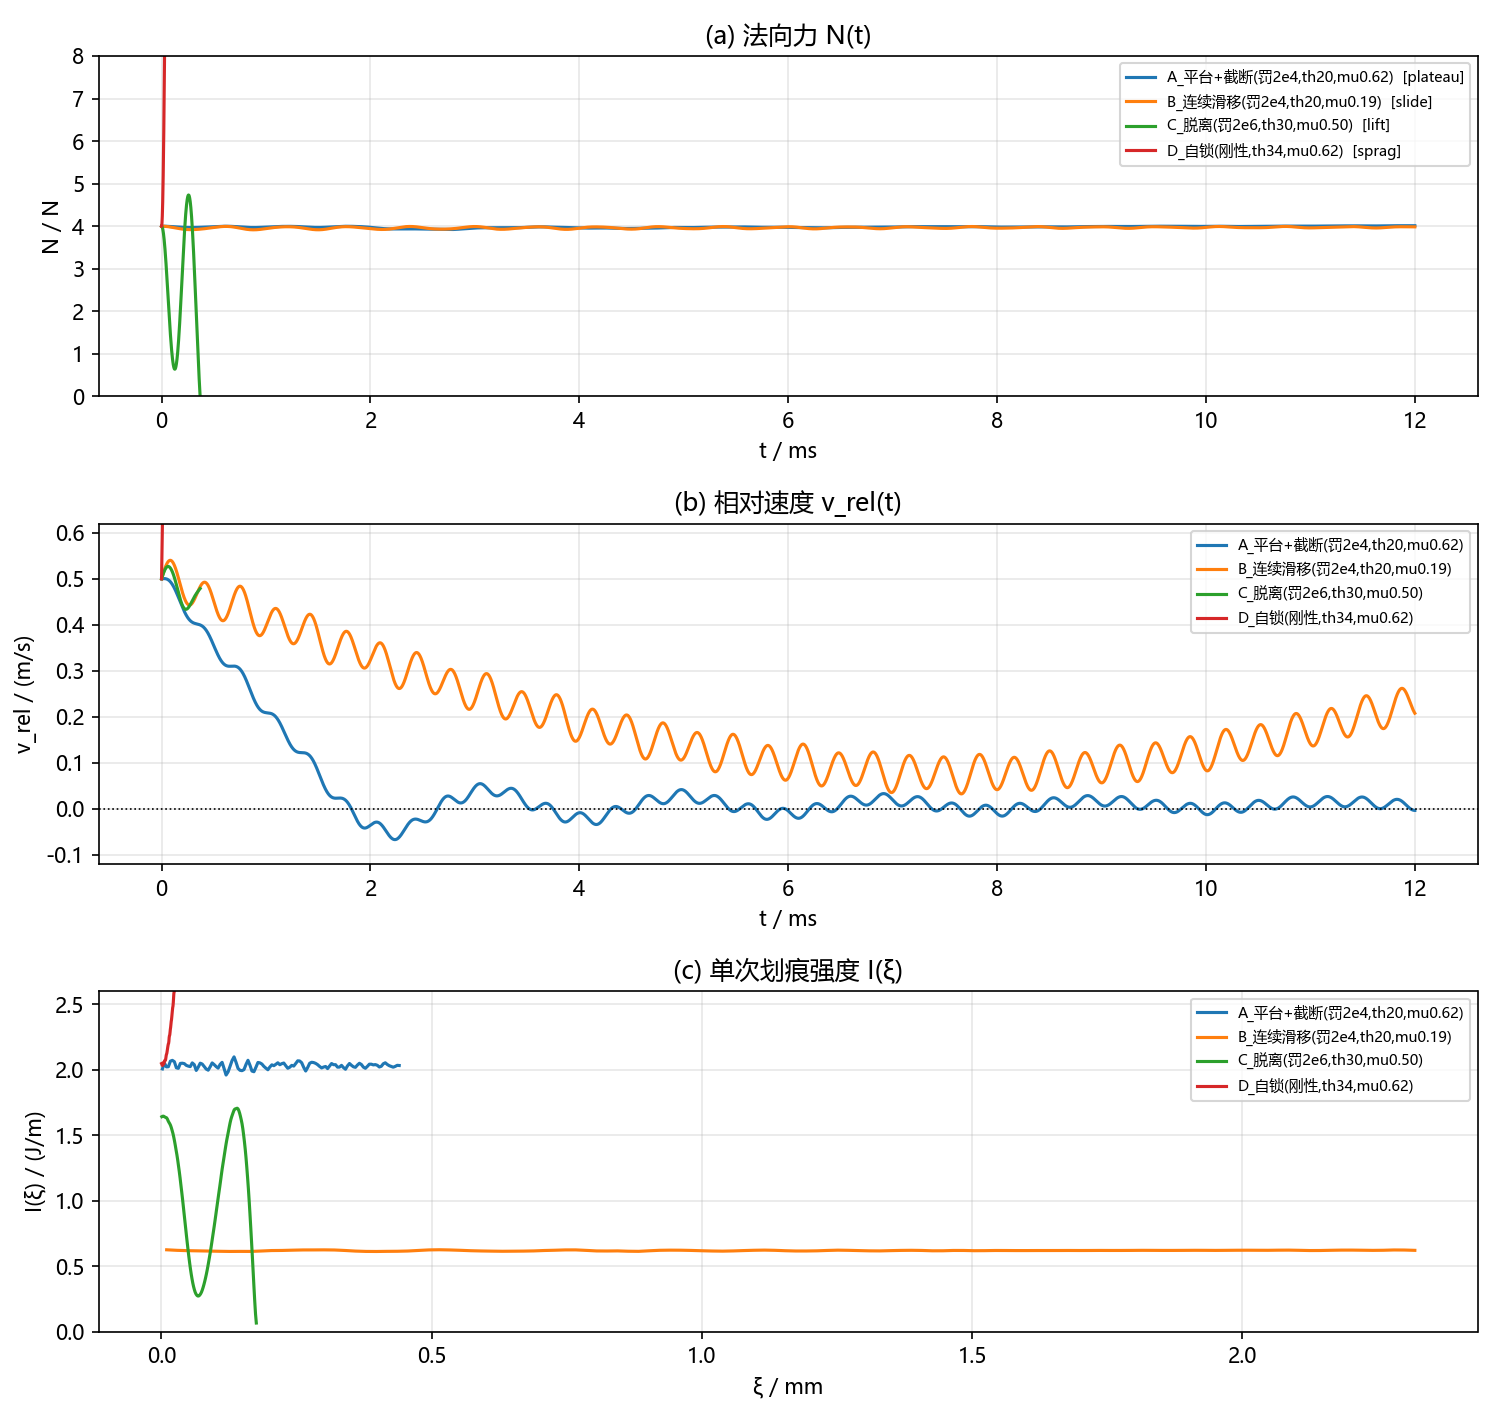

The file beside this chart, header and first rows:
case, t_ms, N, v_rel, xi_mm, class_code
A_平台+截断(罚2e4,th20,mu0.62), 0.0, 4, 0.5, 0.0, plateau
A_平台+截断(罚2e4,th20,mu0.62), 0.02999, 3.999, 0.5004, 0.01501, plateau
A_平台+截断(罚2e4,th20,mu0.62), 0.05999, 3.996, 0.4983, 0.02999, plateau
A_平台+截断(罚2e4,th20,mu0.62), 0.08998, 3.992, 0.492, 0.04486, plateau
A_平台+截断(罚2e4,th20,mu0.62), 0.12, 3.987, 0.481, 0.05946, plateau
A_平台+截断(罚2e4,th20,mu0.62), 0.15, 3.981, 0.466, 0.07367, plateau
A_平台+截断(罚2e4,th20,mu0.62), 0.18, 3.977, 0.4492, 0.08739, plateau
A_平台+截断(罚2e4,th20,mu0.62), 0.2099, 3.973, 0.4329, 0.1006, plateau
A_平台+截断(罚2e4,th20,mu0.62), 0.2399, 3.971, 0.4195, 0.1134, plateau
A_平台+截断(罚2e4,th20,mu0.62), 0.2699, 3.97, 0.4101, 0.1258, plateau
A_平台+截断(罚2e4,th20,mu0.62), 0.2999, 3.97, 0.4048, 0.138, plateau
A_平台+截断(罚2e4,th20,mu0.62), 0.3299, 3.971, 0.4023, 0.1501, plateau
A_平台+截断(罚2e4,th20,mu0.62), 0.3599, 3.973, 0.4005, 0.1622, plateau
A_平台+截断(罚2e4,th20,mu0.62), 0.3899, 3.975, 0.3971, 0.1741, plateau
A_平台+截断(罚2e4,th20,mu0.62), 0.4199, 3.979, 0.3904, 0.186, plateau
A_平台+截断(罚2e4,th20,mu0.62), 0.4499, 3.982, 0.3796, 0.1975, plateau
A_平台+截断(罚2e4,th20,mu0.62), 0.4799, 3.986, 0.3653, 0.2087, plateau
A_平台+截断(罚2e4,th20,mu0.62), 0.5099, 3.99, 0.3495, 0.2194, plateau
A_平台+截断(罚2e4,th20,mu0.62), 0.5399, 3.993, 0.3343, 0.2297, plateau
A_平台+截断(罚2e4,th20,mu0.62), 0.5699, 3.996, 0.3221, 0.2395, plateau
A_平台+截断(罚2e4,th20,mu0.62), 0.5999, 3.998, 0.3141, 0.249, plateau
A_平台+截断(罚2e4,th20,mu0.62), 0.6298, 3.998, 0.3104, 0.2584, plateau
A_平台+截断(罚2e4,th20,mu0.62), 0.6598, 3.997, 0.3099, 0.2677, plateau
A_平台+截断(罚2e4,th20,mu0.62), 0.6898, 3.993, 0.3103, 0.277, plateau
A_平台+截断(罚2e4,th20,mu0.62), 0.7198, 3.989, 0.309, 0.2863, plateau
A_平台+截断(罚2e4,th20,mu0.62), 0.7498, 3.984, 0.304, 0.2955, plateau
A_平台+截断(罚2e4,th20,mu0.62), 0.7798, 3.978, 0.2942, 0.3045, plateau
A_平台+截断(罚2e4,th20,mu0.62), 0.8098, 3.974, 0.2801, 0.3131, plateau
A_平台+截断(罚2e4,th20,mu0.62), 0.8398, 3.97, 0.2631, 0.3212, plateau
A_平台+截断(罚2e4,th20,mu0.62), 0.8698, 3.969, 0.2457, 0.3289, plateau
A_平台+截断(罚2e4,th20,mu0.62), 0.8998, 3.969, 0.2305, 0.336, plateau
A_平台+截断(罚2e4,th20,mu0.62), 0.9298, 3.971, 0.2191, 0.3427, plateau
A_平台+截断(罚2e4,th20,mu0.62), 0.9598, 3.974, 0.2123, 0.3492, plateau
A_平台+截断(罚2e4,th20,mu0.62), 0.9898, 3.977, 0.2094, 0.3555, plateau
A_平台+截断(罚2e4,th20,mu0.62), 1.02, 3.982, 0.2084, 0.3618, plateau
A_平台+截断(罚2e4,th20,mu0.62), 1.05, 3.985, 0.207, 0.368, plateau
A_平台+截断(罚2e4,th20,mu0.62), 1.08, 3.989, 0.2031, 0.3742, plateau
A_平台+截断(罚2e4,th20,mu0.62), 1.11, 3.992, 0.1953, 0.3801, plateau
A_平台+截断(罚2e4,th20,mu0.62), 1.14, 3.994, 0.1835, 0.3858, plateau
A_平台+截断(罚2e4,th20,mu0.62), 1.17, 3.995, 0.169, 0.3911, plateau
A_平台+截断(罚2e4,th20,mu0.62), 1.2, 3.996, 0.1538, 0.396, plateau
A_平台+截断(罚2e4,th20,mu0.62), 1.23, 3.996, 0.1404, 0.4004, plateau
A_平台+截断(罚2e4,th20,mu0.62), 1.26, 3.995, 0.1304, 0.4044, plateau
A_平台+截断(罚2e4,th20,mu0.62), 1.29, 3.993, 0.1246, 0.4082, plateau
A_平台+截断(罚2e4,th20,mu0.62), 1.32, 3.99, 0.1224, 0.4119, plateau
A_平台+截断(罚2e4,th20,mu0.62), 1.35, 3.986, 0.122, 0.4156, plateau
A_平台+截断(罚2e4,th20,mu0.62), 1.38, 3.982, 0.1211, 0.4192, plateau
A_平台+截断(罚2e4,th20,mu0.62), 1.41, 3.977, 0.1173, 0.4228, plateau
A_平台+截断(罚2e4,th20,mu0.62), 1.44, 3.974, 0.1092, 0.4262, plateau
A_平台+截断(罚2e4,th20,mu0.62), 1.47, 3.971, 0.09662, 0.4293, plateau
A_平台+截断(罚2e4,th20,mu0.62), 1.5, 3.97, 0.08057, 0.432, plateau
A_平台+截断(罚2e4,th20,mu0.62), 1.53, 3.971, 0.06326, 0.4341, plateau
A_平台+截断(罚2e4,th20,mu0.62), 1.56, 3.974, 0.04724, 0.4358, plateau
A_平台+截断(罚2e4,th20,mu0.62), 1.59, 3.978, 0.0347, 0.437, plateau
A_平台+截断(罚2e4,th20,mu0.62), 1.62, 3.982, 0.02682, 0.4379, plateau
A_平台+截断(罚2e4,th20,mu0.62), 1.65, 3.987, 0.02342, 0.4387, plateau
A_平台+截断(罚2e4,th20,mu0.62), 1.68, 3.992, 0.02304, 0.4394, plateau
A_平台+截断(罚2e4,th20,mu0.62), 1.71, 3.995, 0.02337, 0.4401, plateau
A_平台+截断(罚2e4,th20,mu0.62), 1.74, 3.997, 0.02195, 0.4407, plateau
A_平台+截断(罚2e4,th20,mu0.62), 1.77, 3.998, 0.01693, 0.4413, plateau
... 1,544 more rows
